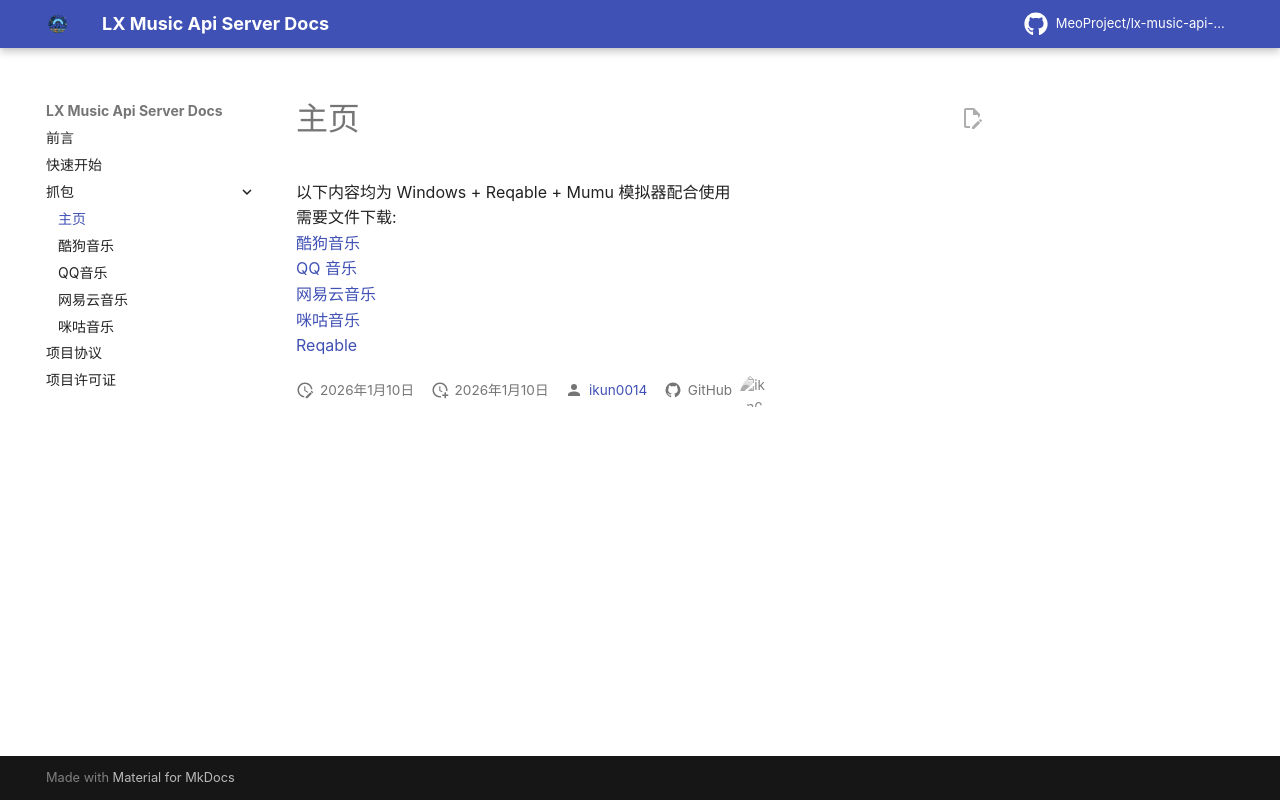

repository: MeoProject/lx-music-api-server · page: capture/index.html · generator: mkdocs

# 主页

以下内容均为 Windows + Reqable + Mumu 模拟器配合使用  
需要文件下载:  
[酷狗音乐](https://download.kugou.com/dl/kugou_android)  
[QQ 音乐](https://y.qq.com/download/download.html)  
[网易云音乐](https://music.163.com/#/download)  
[咪咕音乐](https://h5.nf.migu.cn/app/v5/p/download-music/index.html?&cfrom=014002G_ctjh&dchannel=014002G_ctjh)  
[Reqable](https://reqable.com)
